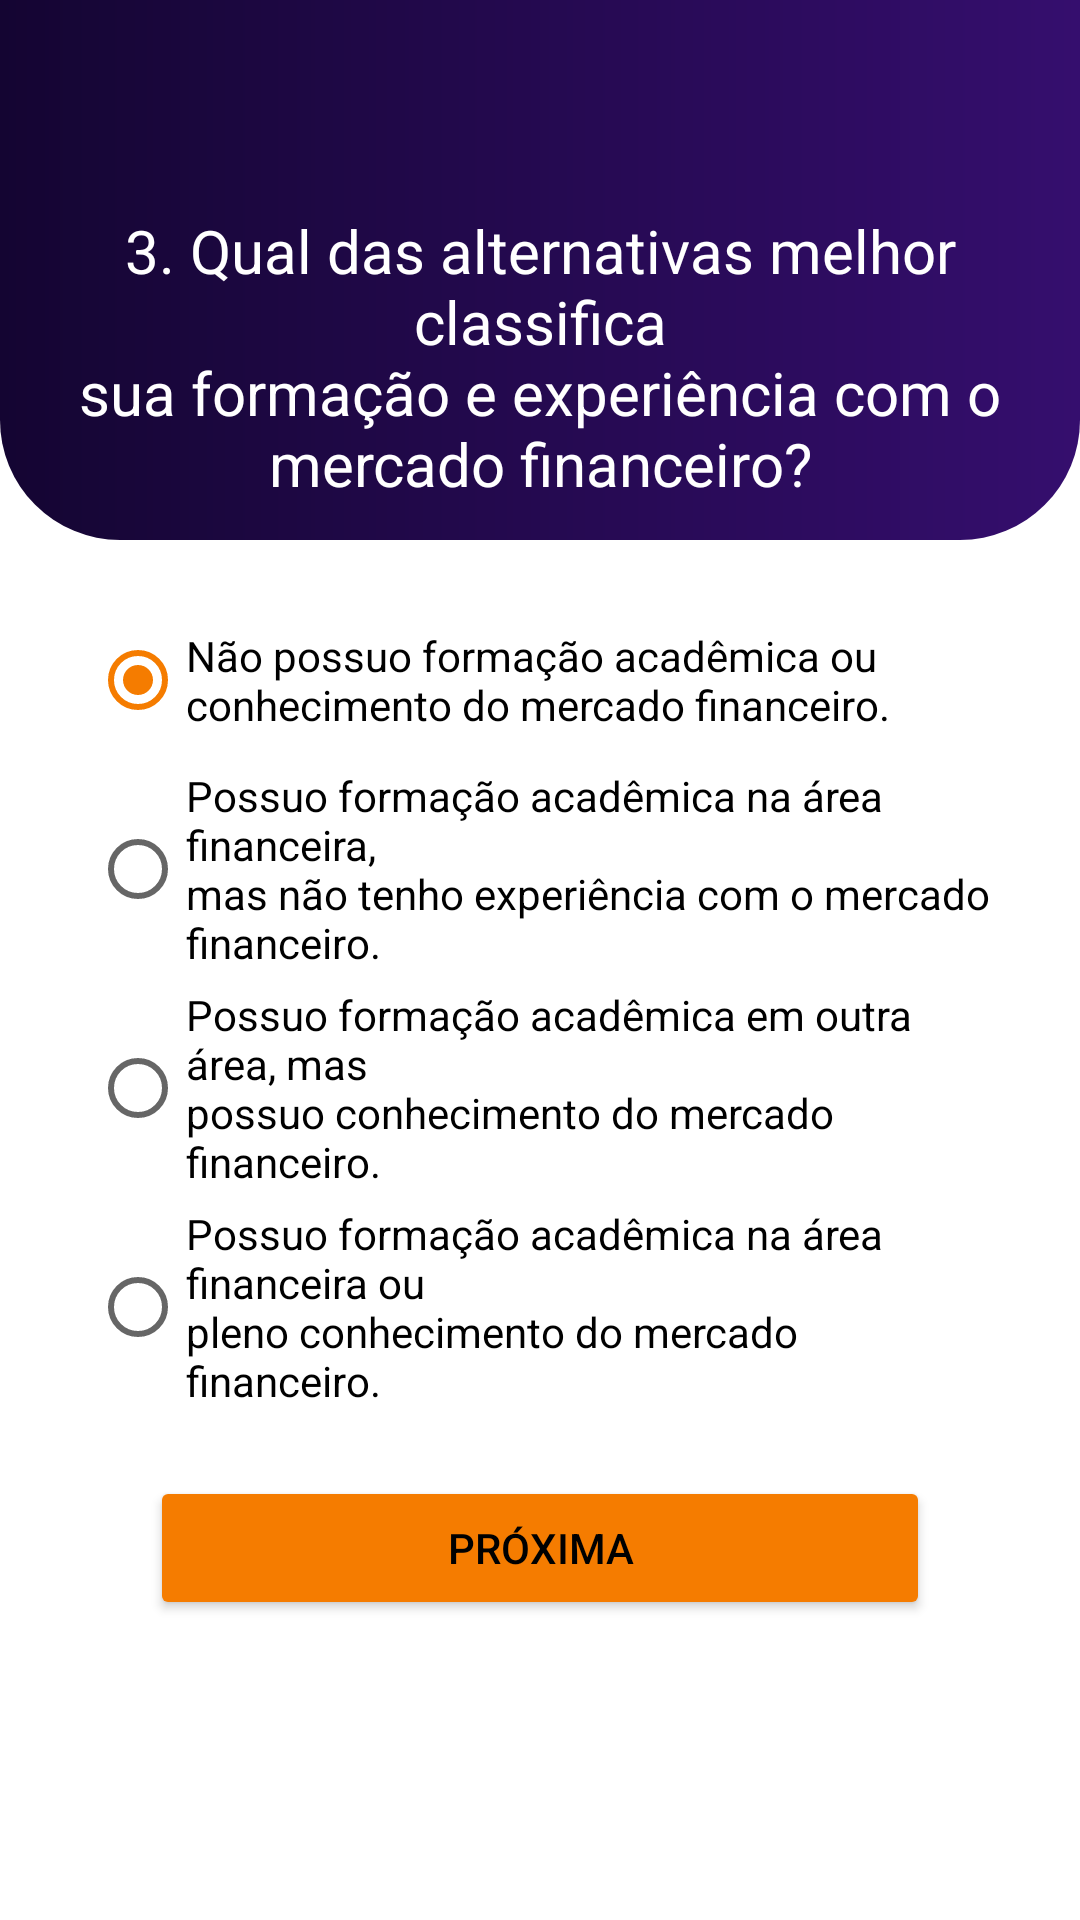

Write the Android layout XML for this screen, with the resource values it uses.
<!-- AndroidManifest.xml: application theme Theme.Perfil_Investidor_TP3 -->
<!-- res/layout/fragment_questao_tres.xml -->
<?xml version="1.0" encoding="utf-8"?>
<androidx.constraintlayout.widget.ConstraintLayout xmlns:android="http://schemas.android.com/apk/res/android"
    xmlns:tools="http://schemas.android.com/tools"
    android:layout_width="match_parent"
    android:layout_height="match_parent"
    xmlns:app="http://schemas.android.com/apk/res-auto"
    tools:context=".QuestaoTresFragment">

    
    <androidx.constraintlayout.widget.ConstraintLayout
        android:id="@+id/constraintLayout3"
        android:layout_width="match_parent"
        android:layout_height="180dp"
        android:background="@drawable/rect_radius_bottom"
        app:layout_constraintEnd_toEndOf="parent"
        app:layout_constraintStart_toStartOf="parent"
        app:layout_constraintTop_toTopOf="parent"></androidx.constraintlayout.widget.ConstraintLayout>

    <TextView
        android:id="@+id/tvQuestaoTres"
        android:layout_width="0dp"
        android:layout_height="wrap_content"
        android:layout_marginStart="20dp"
        android:layout_marginTop="70dp"
        android:layout_marginEnd="20dp"
        android:text="@string/questaoTres"
        android:textAlignment="center"
        android:textColor="@color/white"
        android:textSize="20sp"
        app:layout_constraintEnd_toEndOf="parent"
        app:layout_constraintHorizontal_bias="0.5"
        app:layout_constraintStart_toStartOf="parent"
        app:layout_constraintTop_toTopOf="parent" />

    <RadioGroup
        android:id="@+id/rgQuestaoTres"
        android:layout_width="0dp"
        android:layout_height="wrap_content"
        app:layout_constraintBottom_toTopOf="@+id/btnProximaQuestaoTres"
        app:layout_constraintEnd_toEndOf="parent"
        app:layout_constraintStart_toStartOf="parent"
        app:layout_constraintTop_toBottomOf="@+id/constraintLayout3">

        <RadioButton
            android:id="@+id/rbQ3A"
            android:layout_width="match_parent"
            android:layout_height="wrap_content"
            android:layout_marginStart="30dp"
            android:layout_marginTop="15dp"
            android:layout_marginEnd="30dp"
            android:background="@drawable/rect_all_radius"
            android:checked="true"
            android:elevation="10dp"
            android:text="@string/questaoTresA" />

        <RadioButton
            android:id="@+id/rbQ3B"
            android:layout_width="match_parent"
            android:layout_height="wrap_content"
            android:layout_marginStart="30dp"
            android:layout_marginTop="5dp"
            android:layout_marginEnd="30dp"
            android:background="@drawable/rect_all_radius"
            android:elevation="10dp"
            android:text="@string/questaoTresB" />

        <RadioButton
            android:id="@+id/rbQ3C"
            android:layout_width="match_parent"
            android:layout_height="wrap_content"
            android:layout_marginStart="30dp"
            android:layout_marginTop="5dp"
            android:layout_marginEnd="30dp"
            android:background="@drawable/rect_all_radius"
            android:elevation="10dp"
            android:text="@string/questaoTresC" />

        <RadioButton
            android:id="@+id/rbQ3D"
            android:layout_width="match_parent"
            android:layout_height="wrap_content"
            android:layout_marginStart="30dp"
            android:layout_marginTop="5dp"
            android:layout_marginEnd="30dp"
            android:layout_marginBottom="15dp"
            android:background="@drawable/rect_all_radius"
            android:elevation="10dp"
            android:text="@string/questaoTresD" />
    </RadioGroup>

    <Button
        android:id="@+id/btnProximaQuestaoTres"
        android:layout_width="0dp"
        android:layout_height="wrap_content"
        android:layout_marginStart="50dp"
        android:layout_marginEnd="50dp"
        android:layout_marginBottom="100dp"
        android:backgroundTint="@color/orange"
        android:insetTop="0dp"
        android:insetBottom="0dp"
        android:text="@string/proxima"
        app:cornerRadius="30dp"
        app:layout_constraintBottom_toBottomOf="parent"
        app:layout_constraintEnd_toEndOf="parent"
        app:layout_constraintHorizontal_bias="0.0"
        app:layout_constraintStart_toStartOf="parent" />

</androidx.constraintlayout.widget.ConstraintLayout>
<!-- resources referenced by this layout -->
<resources>
  <color name="orange">#F57C00</color>
  <color name="white">#FFFFFF</color>
  <!-- drawable rect_radius_bottom (drawable) -->
  <?xml version="1.0" encoding="utf-8"?>
  <shape xmlns:android="http://schemas.android.com/apk/res/android"
      android:shape="rectangle">
  
      <corners
          android:bottomRightRadius="40dp"
          android:bottomLeftRadius="40dp"/>
  
      <gradient
          android:startColor="@color/purple_10"
          android:endColor="@color/purple_5"
          android:angle="360"/>
  </shape>
  <string name="proxima">Próxima</string>
  <string name="questaoTres">3. Qual das alternativas melhor classifica\nsua formação e experiência com o\nmercado financeiro?</string>
  <string name="questaoTresA">Não possuo formação acadêmica ou\nconhecimento do mercado financeiro.</string>
  <string name="questaoTresB">Possuo formação acadêmica na área financeira,\nmas não tenho experiência com o mercado\nfinanceiro.</string>
  <string name="questaoTresC">Possuo formação acadêmica em outra área, mas\npossuo conhecimento do mercado financeiro.</string>
  <string name="questaoTresD">Possuo formação acadêmica na área financeira ou\npleno conhecimento do mercado financeiro.</string>
  <style name="Theme.Perfil_Investidor_TP3" parent="Theme.MaterialComponents.DayNight.NoActionBar">
          <item name="colorPrimary">@color/black</item>
          <item name="colorPrimaryDark">@color/black</item>
          <item name="colorAccent">@color/orange</item>
          <item name="android:textColor">@color/colorPrimary</item>
      </style>
  <color name="purple_10">#140532</color>
  <color name="purple_5">#350E6E</color>
  <color name="black">#000000</color>
  <color name="colorPrimary">#000000</color>
</resources>
